8-way image classification set "images2" from GitHub (adarshm11/CS-171); label vocabulary: barn owl, brandts cormorant, california gull, great blue heron, great egret, osprey, pigeon guillemot, turkey vulture.

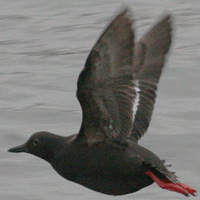
Label: pigeon guillemot

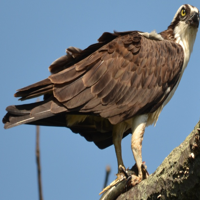
Label: osprey

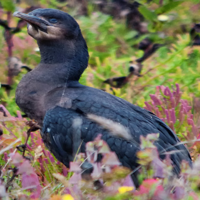
Label: brandts cormorant

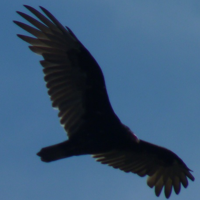
Label: turkey vulture

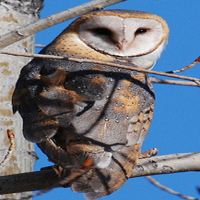
Label: barn owl

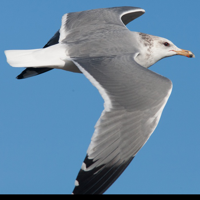
Label: california gull
